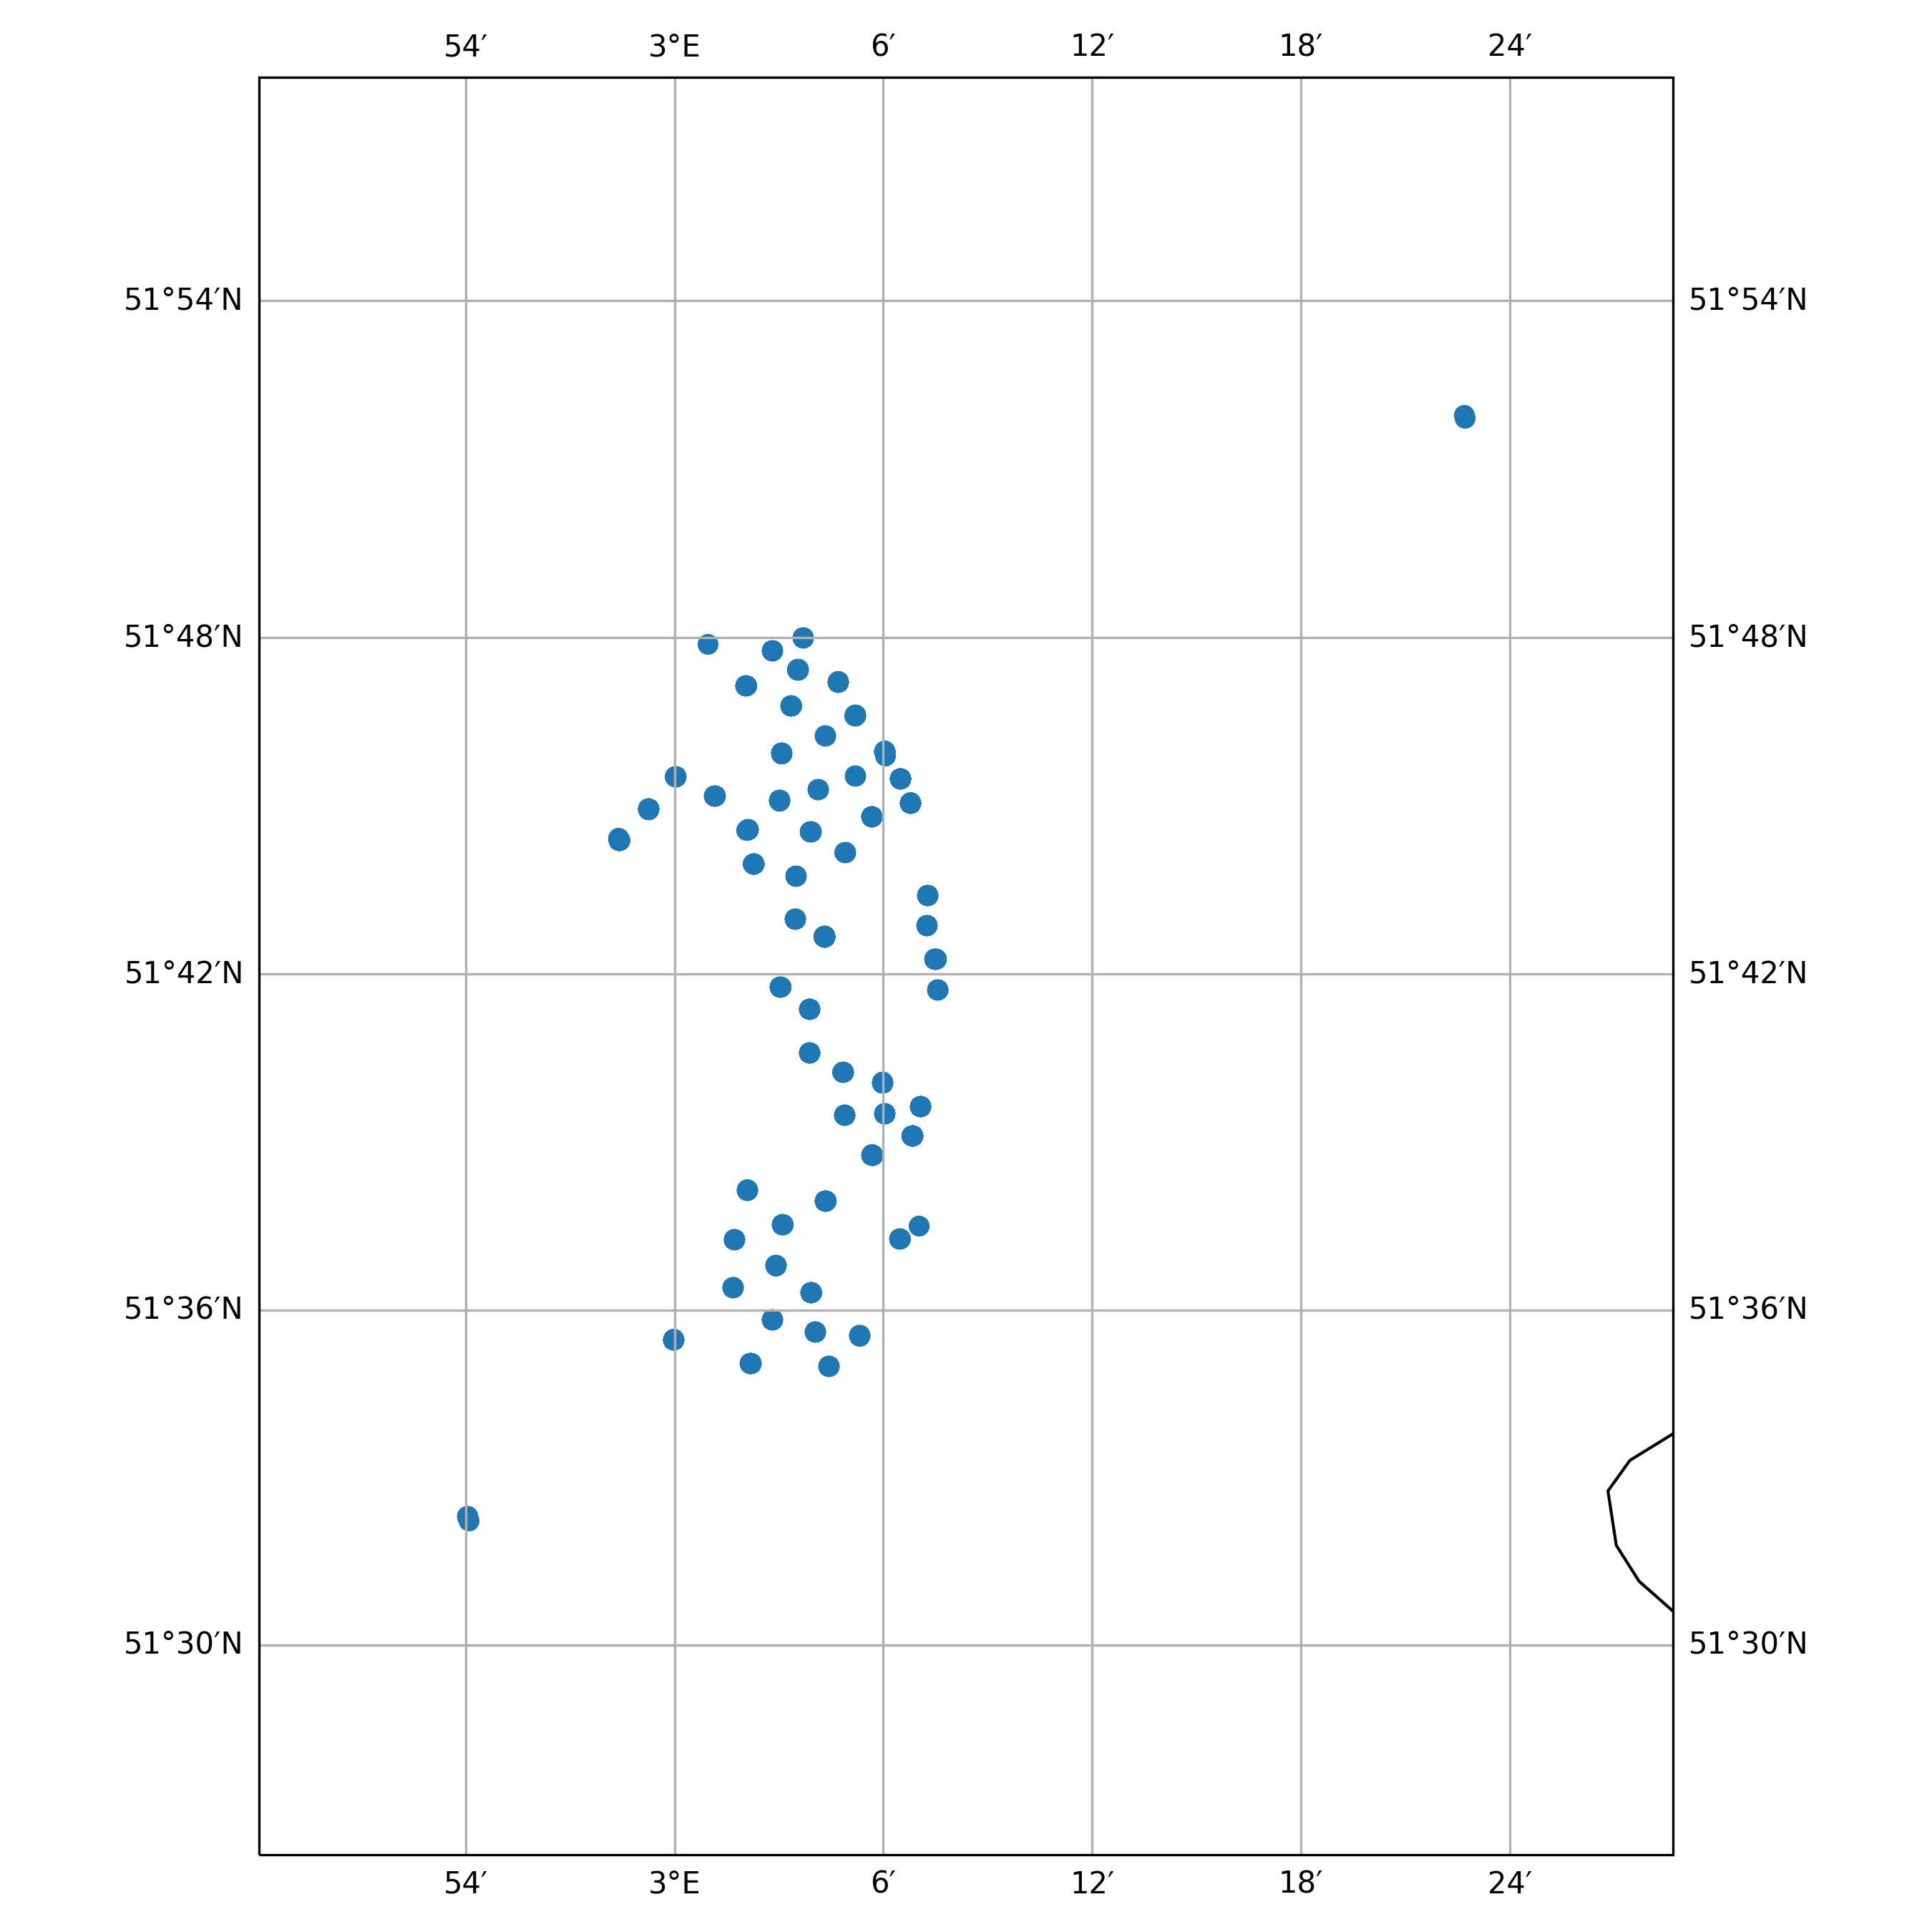

Data behind this chart, as committed beside it:
timestamp, epoch, latitude, longitude, speed, heading, course, status
2017-10-09 00:07:48+00:00, 1507507668, 51.87, 3.378, 0.0, 336.0, 331.0, 0
2017-10-09 02:22:48+00:00, 1507515768, 51.87, 3.378, 0.0, 219.0, 313.0, 0
2017-10-26 23:02:27+00:00, 1509058947, 51.54, 2.901, 0.0, 46.0, 291.0, 0
2017-10-27 05:17:29+00:00, 1509081449, 51.54, 2.901, 0.0, 46.0, 74.0, 1
2017-10-27 09:08:37+00:00, 1509095317, 51.54, 2.901, 0.0, 46.0, 316.0, 1
2017-10-27 16:08:51+00:00, 1509120531, 51.54, 2.901, 0.0, 46.0, 76.0, 1
2017-10-27 19:17:56+00:00, 1509131876, 51.54, 2.901, 0.0, 46.0, 111.0, 1
2017-10-28 03:00:13+00:00, 1509159613, 51.54, 2.901, 0.0, 46.0, 74.0, 1
2017-10-28 19:11:20+00:00, 1509217880, 51.54, 2.901, 0.0, 46.0, 241.0, 1
2017-10-29 20:12:09+00:00, 1509307929, 51.54, 2.901, 0.0, 46.0, 155.0, 1
2017-10-30 02:09:18+00:00, 1509329358, 51.54, 2.901, 0.0, 46.0, 44.0, 1
2017-10-30 09:12:36+00:00, 1509354756, 51.54, 2.901, 0.0, 46.0, 13.0, 1
2017-10-30 10:00:38+00:00, 1509357638, 51.54, 2.901, 0.0, 46.0, 250.0, 1
2017-10-30 11:12:41+00:00, 1509361961, 51.54, 2.901, 0.0, 46.0, 67.0, 1
2018-10-31 14:01:01+00:00, 1540994461, 51.59, 2.999, 0.0, 240.0, 278.0, 5
2018-10-31 15:04:04+00:00, 1540998244, 51.59, 2.999, 0.0, 240.0, 165.0, 5
2018-10-31 16:07:05+00:00, 1541002025, 51.59, 2.999, 0.0, 240.0, 354.0, 5
2018-10-31 18:13:09+00:00, 1541009589, 51.59, 2.999, 0.0, 240.0, 124.0, 5
2018-10-31 21:01:15+00:00, 1541019675, 51.59, 2.999, 0.0, 240.0, 76.0, 5
2018-10-31 22:04:17+00:00, 1541023457, 51.59, 2.999, 0.0, 240.0, 83.0, 5
2018-10-31 23:07:19+00:00, 1541027239, 51.59, 2.999, 0.0, 240.0, 232.0, 5
2018-11-01 01:13:23+00:00, 1541034803, 51.59, 2.999, 0.0, 240.0, 287.0, 5
2018-11-01 02:16:26+00:00, 1541038586, 51.59, 2.999, 0.0, 240.0, 16.0, 5
2018-11-01 03:19:27+00:00, 1541042367, 51.59, 2.999, 0.0, 240.0, 351.0, 5
2018-11-01 10:19:42+00:00, 1541067582, 51.59, 2.999, 0.0, 241.0, 39.0, 5
2018-11-01 19:13:58+00:00, 1541099638, 51.59, 2.999, 0.0, 241.0, 151.0, 5
2018-11-01 20:16:59+00:00, 1541103419, 51.59, 2.999, 0.0, 241.0, 224.0, 5
2018-11-01 22:02:03+00:00, 1541109723, 51.59, 2.999, 0.0, 241.0, 277.0, 5
2018-11-01 23:05:05+00:00, 1541113505, 51.59, 2.999, 0.0, 241.0, 202.0, 5
2018-11-02 04:20:16+00:00, 1541132416, 51.59, 2.999, 0.0, 241.0, 101.0, 5
2018-11-02 19:19:02+00:00, 1541186342, 51.59, 2.999, 0.0, 240.0, 162.0, 5
2018-11-03 00:13:12+00:00, 1541203992, 51.59, 2.999, 0.0, 240.0, 348.0, 5
2018-11-03 01:01:13+00:00, 1541206873, 51.59, 2.999, 0.0, 240.0, 163.0, 5
2018-11-03 13:19:39+00:00, 1541251179, 51.59, 2.999, 0.0, 241.0, 278.0, 5
2018-11-03 17:19:47+00:00, 1541265587, 51.59, 2.999, 0.0, 240.0, 224.0, 5
2018-11-17 22:19:11+00:00, 1542493151, 51.59, 2.999, 0.0, 240.0, 242.0, 5
2018-11-18 00:04:14+00:00, 1542499454, 51.59, 2.999, 0.0, 240.0, 186.0, 5
2018-11-18 09:10:31+00:00, 1542532231, 51.59, 2.999, 0.0, 240.0, 214.0, 5
2018-11-18 10:13:35+00:00, 1542536015, 51.59, 2.999, 0.0, 240.0, 359.0, 5
2018-11-18 11:16:34+00:00, 1542539794, 51.59, 2.999, 0.0, 240.0, 118.0, 5
2018-11-18 13:01:40+00:00, 1542546100, 51.59, 2.999, 0.0, 240.0, 234.0, 5
2018-11-18 14:04:39+00:00, 1542549879, 51.59, 2.999, 0.0, 240.0, 7.0, 5
2018-11-18 21:16:52+00:00, 1542575812, 51.59, 2.999, 0.0, 240.0, 350.0, 5
2018-11-18 23:14:00+00:00, 1542582840, 51.59, 2.999, 0.0, 241.0, 154.0, 5
2018-11-19 08:14:17+00:00, 1542615257, 51.59, 2.999, 0.0, 241.0, 39.0, 5
2018-11-19 13:02:28+00:00, 1542632548, 51.59, 2.999, 0.0, 240.0, 16.0, 5
2018-11-19 15:02:32+00:00, 1542639752, 51.59, 2.999, 0.0, 240.0, 239.0, 5
2018-11-19 18:14:38+00:00, 1542651278, 51.59, 2.999, 0.0, 240.0, 128.0, 5
2018-11-20 02:14:54+00:00, 1542680094, 51.59, 2.999, 0.0, 240.0, 62.0, 5
2018-11-20 09:03:08+00:00, 1542704588, 51.59, 2.999, 0.0, 240.0, 351.0, 5
2018-11-20 10:15:10+00:00, 1542708910, 51.59, 2.999, 0.0, 240.0, 101.0, 5
2018-11-20 13:03:16+00:00, 1542718996, 51.59, 2.999, 0.0, 240.0, 121.0, 5
2020-04-10 18:15:11+00:00, 1586542511, 51.74, 3.065, 0.0, 88.0, 105.0, 5
2020-04-10 22:06:16+00:00, 1586556376, 51.74, 3.065, 0.0, 87.0, 42.0, 5
2020-04-11 00:12:21+00:00, 1586563941, 51.74, 3.065, 0.0, 87.0, 317.0, 5
2020-04-11 01:18:23+00:00, 1586567903, 51.74, 3.065, 0.0, 87.0, 119.0, 5
2020-04-11 02:00:25+00:00, 1586570425, 51.74, 3.065, 0.0, 87.0, 229.0, 5
2020-04-11 05:01:44+00:00, 1586581304, 51.74, 3.065, 0.0, 87.0, 249.0, 5
2020-04-11 09:19:54+00:00, 1586596794, 51.74, 3.065, 0.0, 87.0, 335.0, 5
2020-04-11 12:13:59+00:00, 1586607239, 51.74, 3.065, 0.0, 87.0, 166.0, 5
... 1,563 more rows
